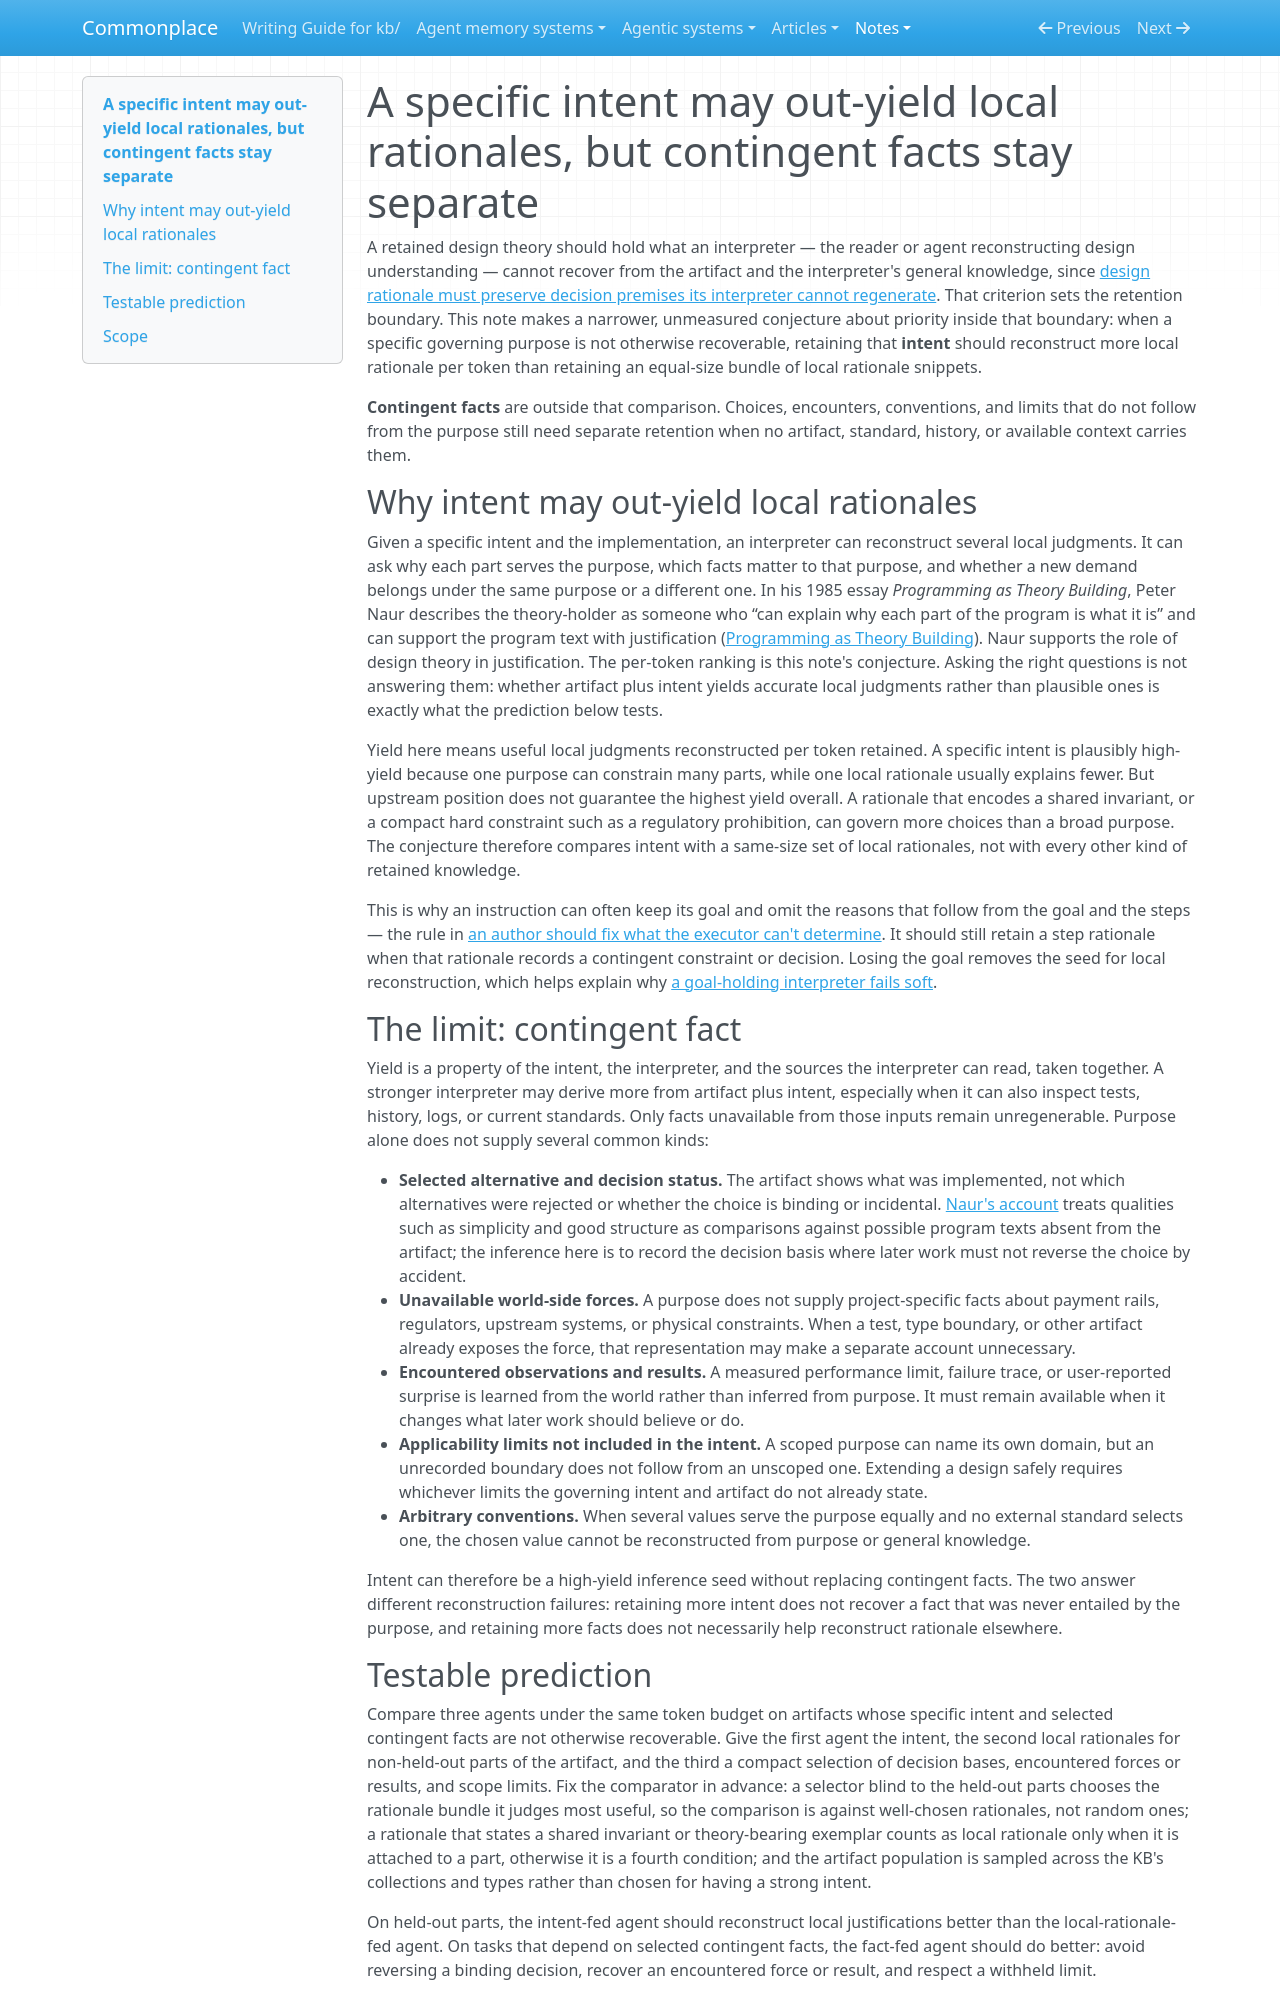

repository: zby/commonplace · page: notes/specific-intent-may-out-yield-local-rationales-facts-stay-separate/index.html · generator: mkdocs

---
description: "Conjectures that an unrecoverable governing intent yields more local rationale per token than rationale snippets, while contingent design facts need their own record"
type: types/note.md
traits: [title-as-claim, has-external-sources]
tags: [document-system, context-engineering]
---

# A specific intent may out-yield local rationales, but contingent facts stay separate

A retained design theory should hold what an interpreter — the reader or agent reconstructing design understanding — cannot recover from the artifact and the interpreter's general knowledge, since [design rationale must preserve decision premises its interpreter cannot regenerate](./design-rationale-must-preserve-unregenerable-decision-premises.md). That criterion sets the retention boundary. This note makes a narrower, unmeasured conjecture about priority inside that boundary: when a specific governing purpose is not otherwise recoverable, retaining that **intent** should reconstruct more local rationale per token than retaining an equal-size bundle of local rationale snippets.

**Contingent facts** are outside that comparison. Choices, encounters, conventions, and limits that do not follow from the purpose still need separate retention when no artifact, standard, history, or available context carries them.

## Why intent may out-yield local rationales

Given a specific intent and the implementation, an interpreter can reconstruct several local judgments. It can ask why each part serves the purpose, which facts matter to that purpose, and whether a new demand belongs under the same purpose or a different one. In his 1985 essay *Programming as Theory Building*, Peter Naur describes the theory-holder as someone who “can explain why each part of the program is what it is” and can support the program text with justification ([Programming as Theory Building](../sources/programming-as-theory-building.ingest.md)). Naur supports the role of design theory in justification. The per-token ranking is this note's conjecture. Asking the right questions is not answering them: whether artifact plus intent yields accurate local judgments rather than plausible ones is exactly what the prediction below tests.

Yield here means useful local judgments reconstructed per token retained. A specific intent is plausibly high-yield because one purpose can constrain many parts, while one local rationale usually explains fewer. But upstream position does not guarantee the highest yield overall. A rationale that encodes a shared invariant, or a compact hard constraint such as a regulatory prohibition, can govern more choices than a broad purpose. The conjecture therefore compares intent with a same-size set of local rationales, not with every other kind of retained knowledge.

This is why an instruction can often keep its goal and omit the reasons that follow from the goal and the steps — the rule in [an author should fix what the executor can't determine](./fix-what-the-executor-cant-determine-not-what-it-will.md). It should still retain a step rationale when that rationale records a contingent constraint or decision. Losing the goal removes the seed for local reconstruction, which helps explain why [a goal-holding interpreter fails soft](./a-goal-holding-interpreter-fails-soft-workarounds-tax-a-bounded-budget.md).

## The limit: contingent fact

Yield is a property of the intent, the interpreter, and the sources the interpreter can read, taken together. A stronger interpreter may derive more from artifact plus intent, especially when it can also inspect tests, history, logs, or current standards. Only facts unavailable from those inputs remain unregenerable. Purpose alone does not supply several common kinds:

- **Selected alternative and decision status.** The artifact shows what was implemented, not which alternatives were rejected or whether the choice is binding or incidental. [Naur's account](../sources/programming-as-theory-building.ingest.md) treats qualities such as simplicity and good structure as comparisons against possible program texts absent from the artifact; the inference here is to record the decision basis where later work must not reverse the choice by accident.
- **Unavailable world-side forces.** A purpose does not supply project-specific facts about payment rails, regulators, upstream systems, or physical constraints. When a test, type boundary, or other artifact already exposes the force, that representation may make a separate account unnecessary.
- **Encountered observations and results.** A measured performance limit, failure trace, or user-reported surprise is learned from the world rather than inferred from purpose. It must remain available when it changes what later work should believe or do.
- **Applicability limits not included in the intent.** A scoped purpose can name its own domain, but an unrecorded boundary does not follow from an unscoped one. Extending a design safely requires whichever limits the governing intent and artifact do not already state.
- **Arbitrary conventions.** When several values serve the purpose equally and no external standard selects one, the chosen value cannot be reconstructed from purpose or general knowledge.

Intent can therefore be a high-yield inference seed without replacing contingent facts. The two answer different reconstruction failures: retaining more intent does not recover a fact that was never entailed by the purpose, and retaining more facts does not necessarily help reconstruct rationale elsewhere.
